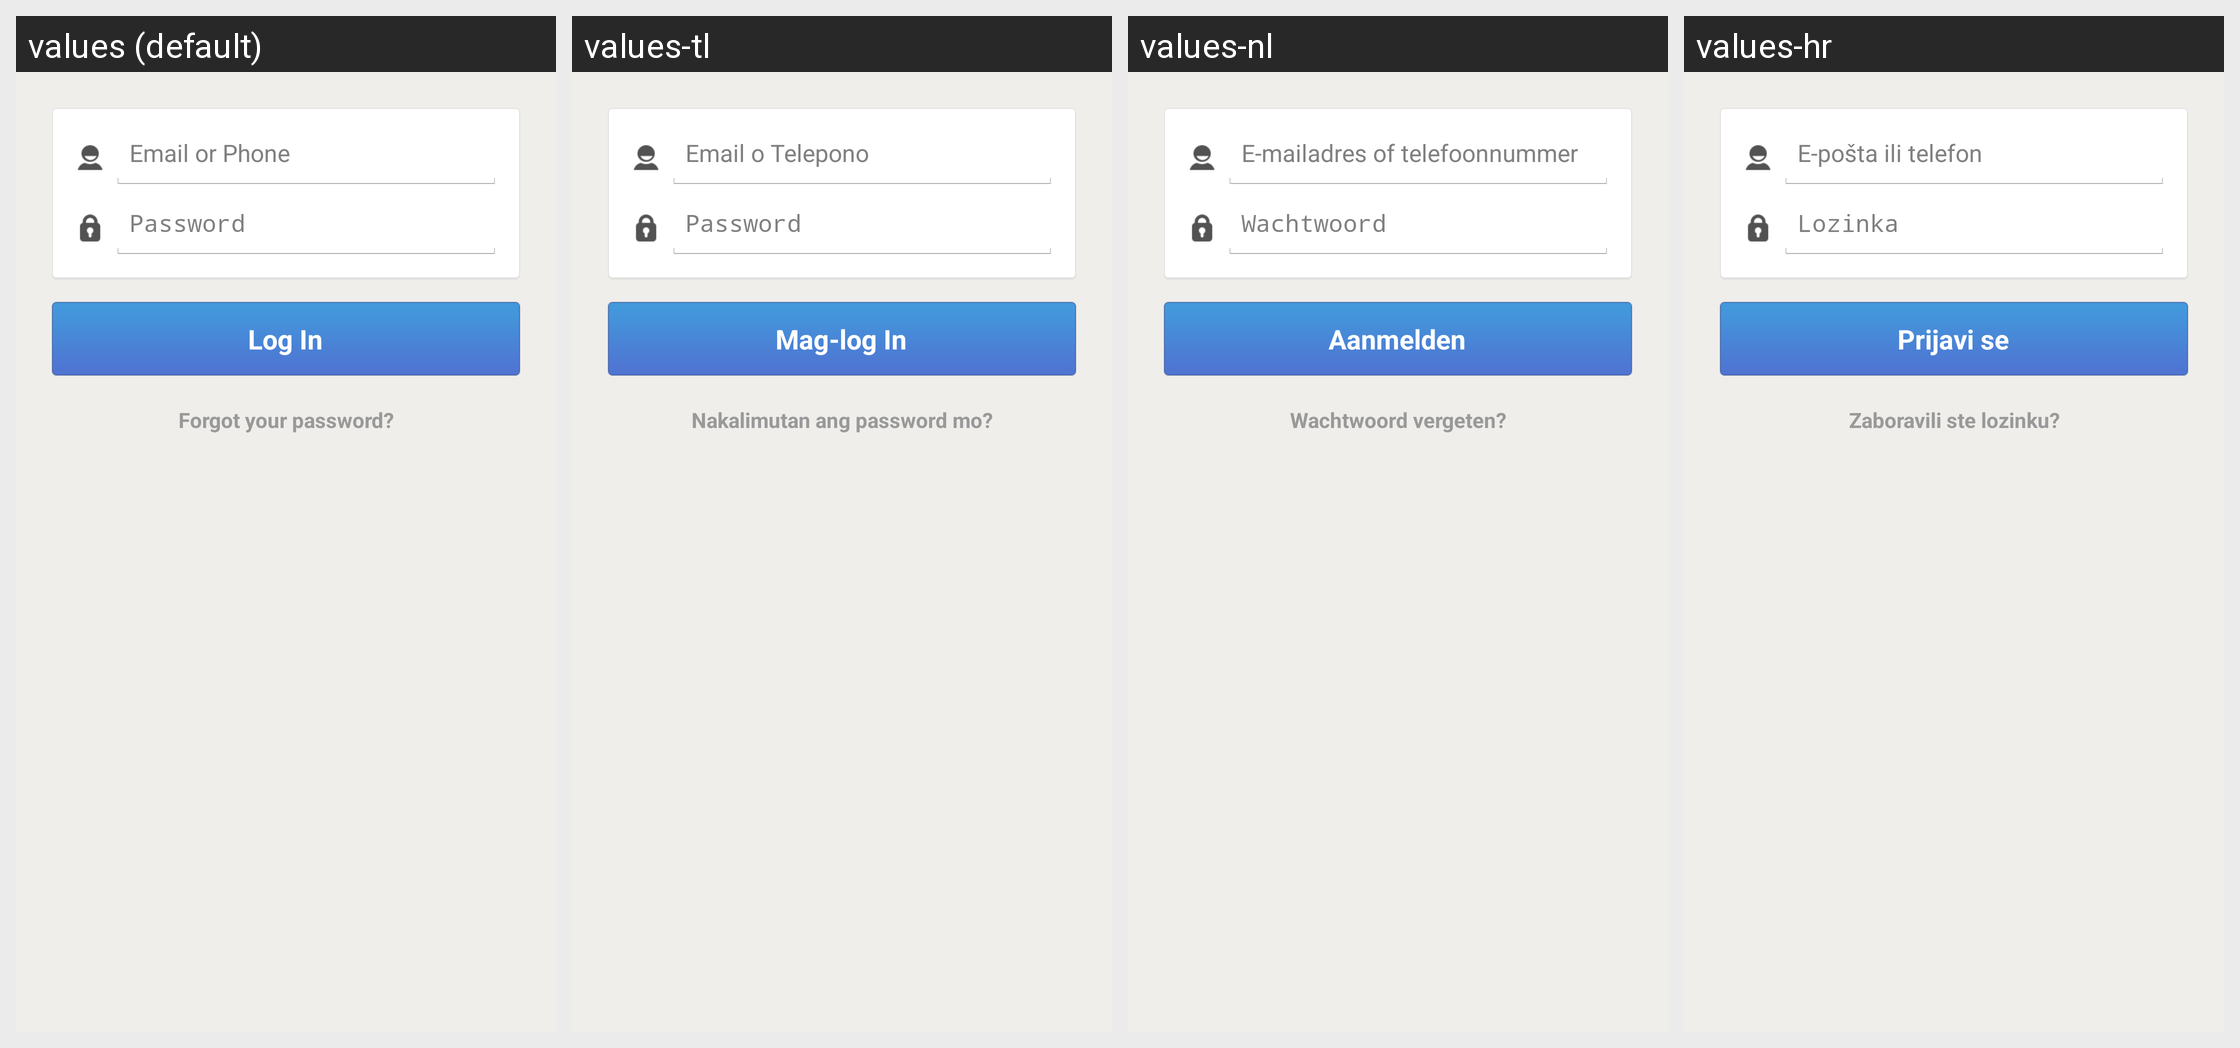

Strings drawn on this Android screen and how each of the app's shown locales translates them:
Android screen res/layout/log_in.xml rendered under 4 locales, left to right: values (default), values-tl, values-nl, values-hr. Device: Nexus 5 (rendered at 1080×1920; each locale shown at half size, 540×960, under a caption strip naming it); theme Theme.MessageMe.
Other locales in the repository, not shown: values-ar, values-de, values-el, values-es, values-fi, values-fr, values-hi, values-id, values-it, values-ja, values-ko, values-ms, values-no, values-pt, values-ru, values-sv, values-th, values-tr, values-vi, values-zh-rCN, values-zh-rTW.
Strings drawn on this screen, with the default value and each locale's value (text and hints the layout hard-codes, and strings that could not be matched under every locale, appear in the picture but are not listed):

email_or_phone_hint
  values: Email or Phone
  values-tl: Email o Telepono
  values-nl: E-mailadres of telefoonnummer
  values-hr: E-pošta ili telefon

password_label
  values: Password
  values-tl: Password
  values-nl: Wachtwoord
  values-hr: Lozinka

log_in_label
  values: Log In
  values-tl: Mag-log In
  values-nl: Aanmelden
  values-hr: Prijavi se

login_forgot_your_password
  values: Forgot your password?
  values-tl: Nakalimutan ang password mo?
  values-nl: Wachtwoord vergeten?
  values-hr: Zaboravili ste lozinku?
